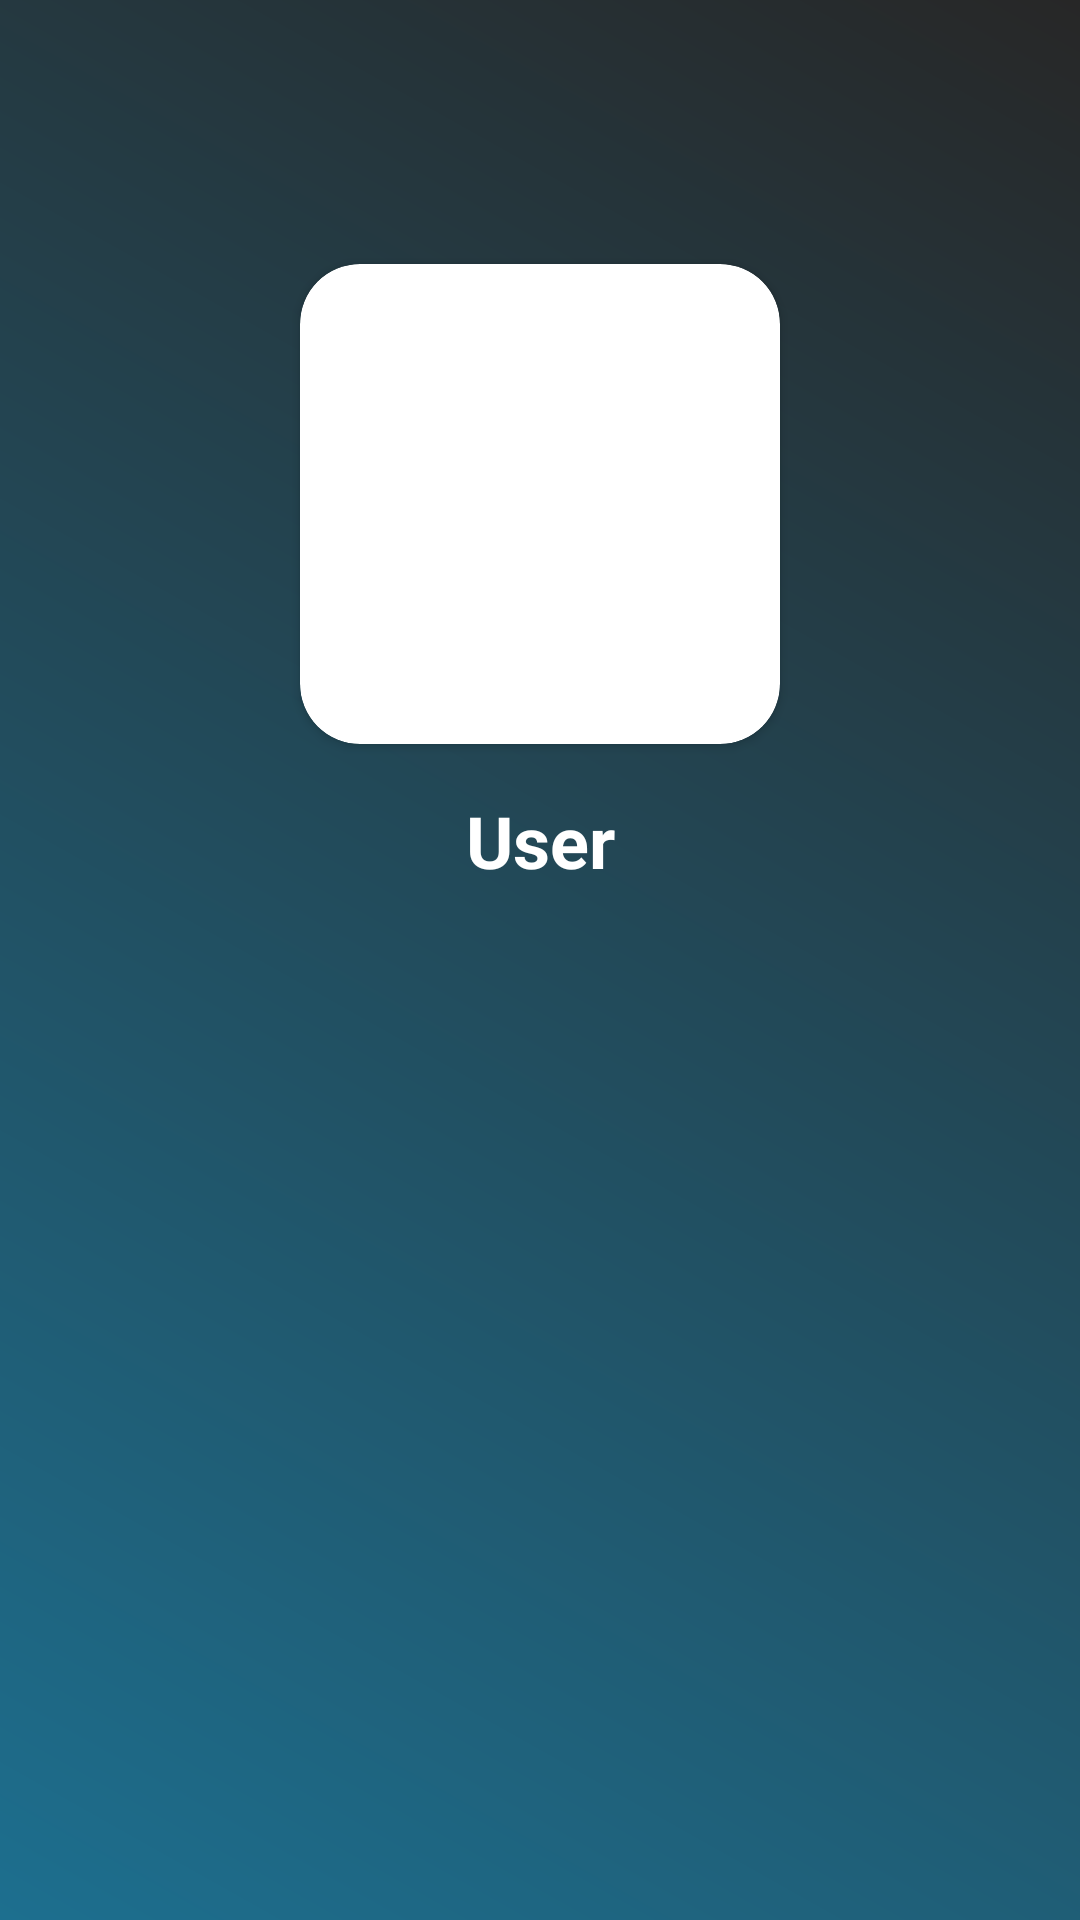

Here is an Android app screen rendered from its layout file. Give the layout XML and the strings, colors and styles it references.
<!-- AndroidManifest.xml: application theme Theme.LessonsApp -->
<!-- res/layout/activity_3.xml -->
<?xml version="1.0" encoding="utf-8"?>
<androidx.constraintlayout.widget.ConstraintLayout xmlns:android="http://schemas.android.com/apk/res/android"
    xmlns:app="http://schemas.android.com/apk/res-auto"
    xmlns:tools="http://schemas.android.com/tools"
    android:layout_width="match_parent"
    android:layout_height="match_parent"
    android:background="@drawable/bg_app"
    android:padding="16dp"
    tools:context=".Activity3">

    <androidx.constraintlayout.widget.Guideline
        android:id="@+id/gTopGuideline"
        android:layout_width="wrap_content"
        android:layout_height="wrap_content"
        android:orientation="horizontal"
        app:layout_constraintGuide_percent="0.25" />

    <androidx.cardview.widget.CardView
        android:id="@+id/cvUserImageCard"
        android:layout_width="wrap_content"
        android:layout_height="wrap_content"
        app:cardCornerRadius="20dp"
        app:layout_constraintTop_toTopOf="@id/gTopGuideline"
        app:layout_constraintBottom_toBottomOf="@id/gTopGuideline"
        app:layout_constraintStart_toStartOf="parent"
        app:layout_constraintEnd_toEndOf="parent">

        <ImageView
            android:id="@+id/ivUserImage"
            android:src="@drawable/musician"
            android:layout_width="160dp"
            android:layout_height="160dp"
            android:scaleType="centerCrop"/>
    </androidx.cardview.widget.CardView>

    <TextView
        android:id="@+id/tvUserName"
        android:layout_width="wrap_content"
        android:layout_height="wrap_content"
        android:layout_marginTop="16dp"
        android:text="@string/activity_3_label"
        android:textSize="24sp"
        android:textColor="@color/white"
        android:textStyle="bold"
        app:layout_constraintTop_toBottomOf="@id/cvUserImageCard"
        app:layout_constraintStart_toStartOf="@id/cvUserImageCard"
        app:layout_constraintEnd_toEndOf="@id/cvUserImageCard" />

    <TextView
        android:id="@+id/tvUserEmail"
        android:layout_width="wrap_content"
        android:layout_height="wrap_content"
        android:layout_marginTop="8dp"
        android:layout_marginStart="16dp"
        android:textSize="14sp"
        android:textColor="@color/white"
        app:layout_constraintTop_toBottomOf="@id/tvUserName"
        app:layout_constraintStart_toStartOf="parent"
        app:layout_constraintEnd_toEndOf="parent" />

    <TextView
        android:id="@+id/tvUserPhone"
        android:layout_width="wrap_content"
        android:layout_height="wrap_content"
        android:layout_marginTop="8dp"
        android:layout_marginStart="16dp"
        android:textSize="14sp"
        android:textColor="@color/white"
        app:layout_constraintTop_toBottomOf="@id/tvUserEmail"
        app:layout_constraintStart_toStartOf="parent"
        app:layout_constraintEnd_toEndOf="parent" />
</androidx.constraintlayout.widget.ConstraintLayout>
<!-- resources referenced by this layout -->
<resources>
  <color name="white">#FFFFFFFF</color>
  <!-- drawable bg_app (drawable) -->
  <?xml version="1.0" encoding="utf-8"?>
  <shape android:shape="rectangle" xmlns:android="http://schemas.android.com/apk/res/android">
      <gradient
          android:angle="45"
          android:startColor="#1D6F8F"
          android:endColor="#272727" />
  </shape>
  <string name="activity_3_label">User</string>
  <style name="Theme.LessonsApp" parent="Base.Theme.LessonsApp" />
  <style name="Base.Theme.LessonsApp" parent="Theme.Material3.DayNight.NoActionBar">
          
          
          <item name="android:windowTranslucentStatus">true</item>
      </style>
</resources>
